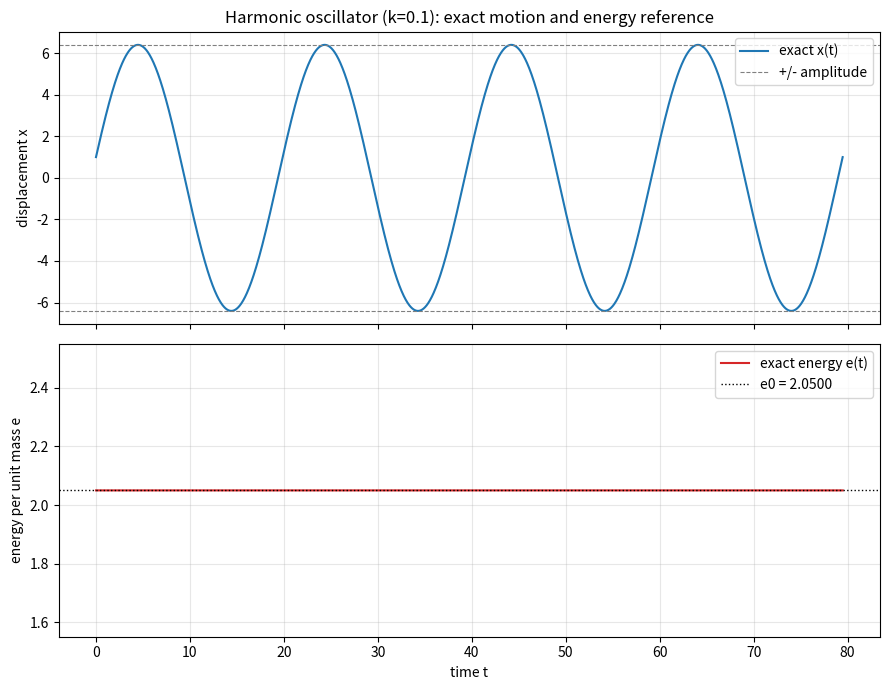

The script that saved this image: (Note: this script raises an exception after producing the figure.)
import numpy as np
import matplotlib
matplotlib.use("Agg")
import matplotlib.pyplot as plt

# ---------------------------------------------------------------
# Test system: harmonic oscillator (mass on a spring)
#   d^2x/dt^2 = -k*x   ->   dx/dt = v ,  dv/dt = -k*x
# Energy per unit mass: e = 0.5*k*x^2 + 0.5*v^2 (constant for true motion)
# We use direct force evaluation f(x) = -k*x; integrators come later.
# A correct simulation MUST preserve: (1) a pure sinusoidal, bounded
# amplitude, and (2) constant energy e.  Amplitude growth or energy
# drift is therefore purely a numerical artifact.
# ---------------------------------------------------------------

# Force law by direct evaluation (no library ODE routine)
def f(x, k):
    return -k * x  # spring restoring force per unit mass

# Parameters and initial conditions
k = 0.1
x0 = 1.0
v0 = 2.0

print("k (stiffness) =", k)
print("x0 (initial displacement) =", x0)
print("v0 (initial velocity) =", v0)

# ---------------------------------------------------------------
# Exact analytic solution, derived explicitly (not via a solver call).
# General solution of x'' = -k x is x(t) = A*cos(w t) + B*sin(w t),
# with angular frequency w = sqrt(k).
#   x(0) = A         -> A = x0
#   x'(0) = w*B      -> B = v0 / w
# ---------------------------------------------------------------
w = np.sqrt(k)                 # angular frequency
period = 2.0 * np.pi / w       # oscillation period
A = x0                         # cosine coefficient from x(0)
B = v0 / w                     # sine coefficient from v(0)
amplitude = np.sqrt(A**2 + B**2)  # sinusoid amplitude

print("angular frequency w = sqrt(k) =", w)
print("period T = 2*pi/w =", period)
print("cosine coefficient A =", A)
print("sine coefficient B =", B)
print("amplitude sqrt(A^2+B^2) =", amplitude)

# Time grid spanning several periods
t = np.linspace(0.0, 4.0 * period, 2000)

# Build exact motion explicitly, term by term
x_exact = A * np.cos(w * t) + B * np.sin(w * t)          # displacement
v_exact = -A * w * np.sin(w * t) + B * w * np.cos(w * t)  # velocity = dx/dt

# Exact energy per unit mass at every time
e_exact = 0.5 * k * x_exact**2 + 0.5 * v_exact**2

# Initial (reference) energy
e0 = 0.5 * k * x0**2 + 0.5 * v0**2
print("initial energy e0 = 0.5*k*x0^2 + 0.5*v0^2 =", e0)

# ---------------------------------------------------------------
# Check: the exact motion is a pure sinusoid at CONSTANT energy.
# We verify amplitude does not grow (max |x| equals the analytic amplitude)
# and energy does not drift (max variation is at the round-off level).
# ---------------------------------------------------------------
amp_measured = np.max(np.abs(x_exact))          # observed peak displacement
energy_drift = np.max(np.abs(e_exact - e0))     # max deviation from e0
energy_rel_drift = energy_drift / e0            # relative drift

print("measured peak |x| over the run =", amp_measured)
print("amplitude match (analytic - measured) =", amplitude - amp_measured)
print("max absolute energy drift =", energy_drift)
print("max relative energy drift =", energy_rel_drift)

# Explanation (one sentence): because the measured peak displacement equals
# the analytic amplitude and the energy stays flat to round-off, the exact
# motion is confirmed as a pure constant-energy sinusoid, so any amplitude
# growth or energy drift seen later must come from the integrator, not the physics.
print("Check: measured amplitude matches analytic amplitude and energy is "
      "flat to round-off, confirming a pure constant-energy sinusoid; hence "
      "any later amplitude growth or energy drift is a numerical artifact.")

# ---------------------------------------------------------------
# Reference plot: exact motion x(t) and its constant energy e(t)
# ---------------------------------------------------------------
fig, (ax1, ax2) = plt.subplots(2, 1, figsize=(9, 7), sharex=True)

ax1.plot(t, x_exact, color="tab:blue", label="exact x(t)")
ax1.axhline(amplitude, color="gray", ls="--", lw=0.8, label="+/- amplitude")
ax1.axhline(-amplitude, color="gray", ls="--", lw=0.8)
ax1.set_ylabel("displacement x")
ax1.set_title("Harmonic oscillator (k=%.3g): exact motion and energy reference" % k)
ax1.legend(loc="upper right")
ax1.grid(True, alpha=0.3)

ax2.plot(t, e_exact, color="tab:red", label="exact energy e(t)")
ax2.axhline(e0, color="black", ls=":", lw=1.0, label="e0 = %.4f" % e0)
ax2.set_xlabel("time t")
ax2.set_ylabel("energy per unit mass e")
ax2.set_ylim(e0 - 0.5, e0 + 0.5)  # zoom so the flat line is visually clear
ax2.legend(loc="upper right")
ax2.grid(True, alpha=0.3)

plt.tight_layout()
plt.savefig("/private/tmp/claude-501/-Users-lvmy-neu-teaching-numericalR-numericalR/e8e9d206-e3a8-4079-be52-06334c0a89a5/scratchpad/eval/gen/5A.1.1_s4.png")
print("saved figure to 5A.1.1_s4.png")
